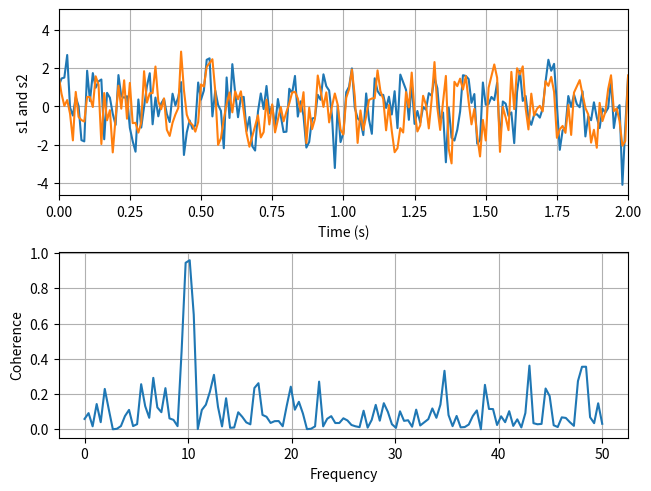

Generate this figure with matplotlib:
import matplotlib.pyplot as plt
import numpy as np

# Fixing random state for reproducibility
np.random.seed(19680801)

dt = 0.01
t = np.arange(0, 30, dt)
nse1 = np.random.randn(len(t))                 # white noise 1
nse2 = np.random.randn(len(t))                 # white noise 2

# Two signals with a coherent part at 10 Hz and a random part
s1 = np.sin(2 * np.pi * 10 * t) + nse1
s2 = np.sin(2 * np.pi * 10 * t) + nse2

fig, axs = plt.subplots(2, 1, layout='constrained')
axs[0].plot(t, s1, t, s2)
axs[0].set_xlim(0, 2)
axs[0].set_xlabel('Time (s)')
axs[0].set_ylabel('s1 and s2')
axs[0].grid(True)

cxy, f = axs[1].cohere(s1, s2, 256, 1. / dt)
axs[1].set_ylabel('Coherence')

plt.show()

